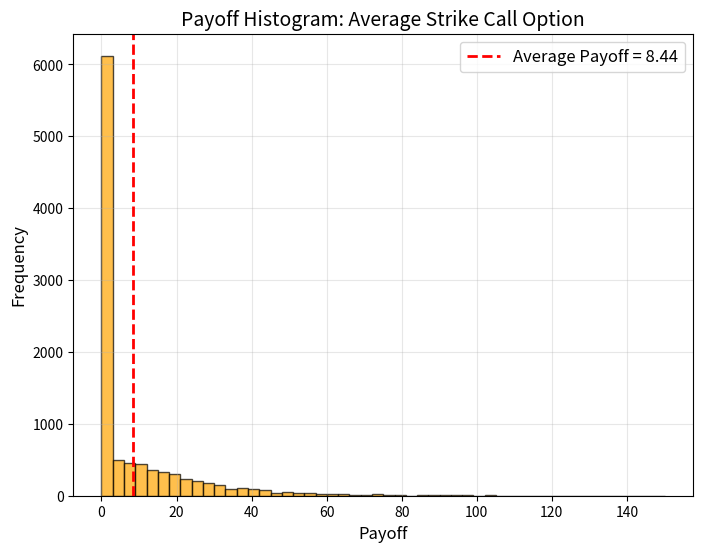
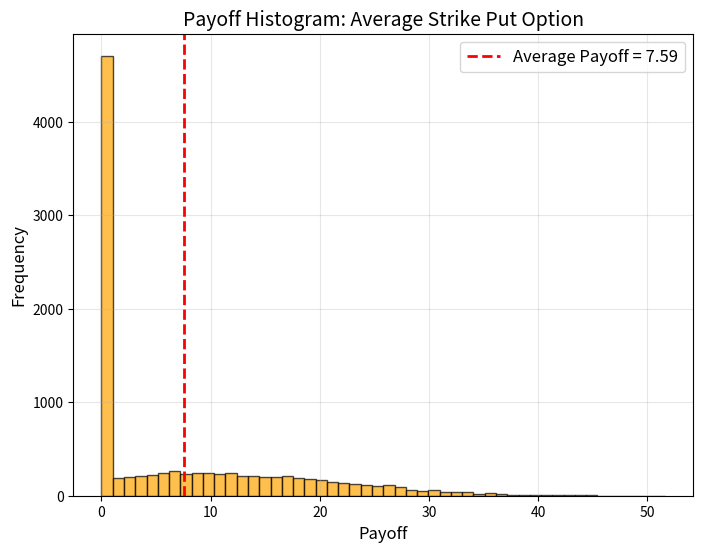

The script that saved these images, in order:
import numpy as np
import matplotlib.pyplot as plt

# Parameters
S0 = 100  # Initial stock price
r = 0.05  # Risk-free rate
q = 0.02  # Dividend yield
sigma = 0.4  # Volatility
T = 0.75  # Time to maturity (years)
N = 250  # Number of time steps
dt = T / N  # Time step size
M = 10000  # Number of simulations

# Precompute constants
mu = r - q  # Drift term
discount_factor = np.exp(-r * T)

# Simulate stock price paths
np.random.seed(42)  # For reproducibility
z = np.random.normal(0, 1, (M, N))  # Random draws
S = np.zeros((M, N + 1))  # Stock price matrix
S[:, 0] = S0  # Initial stock price

# Generate stock prices
for t in range(1, N + 1):
    S[:, t] = S[:, t - 1] * np.exp((mu - 0.5 * sigma**2) * dt + sigma * np.sqrt(dt) * z[:, t - 1])

# Compute average stock prices for each path
S_avg = np.mean(S[:, :-1], axis=1)  # Exclude the last time step

# Compute payoffs for Asian options
# 1. Average Strike Call Option
payoff_call = np.maximum(S[:, -1] - S_avg, 0)

# 2. Average Strike Put Option
payoff_put = np.maximum(S_avg - S[:, -1], 0)

# Discount the expected payoffs to get option prices
price_call = discount_factor * np.mean(payoff_call)
price_put = discount_factor * np.mean(payoff_put)

# Generate histograms for payoffs
def plot_histogram(payoffs, title, color, average_payoff):
    plt.figure(figsize=(8, 6))
    plt.hist(payoffs, bins=50, color=color, alpha=0.7, edgecolor='black')
    plt.axvline(x=average_payoff, color='red', linestyle='--', linewidth=2, label=f'Average Payoff = {average_payoff:.2f}')
    plt.title(title, fontsize=14)
    plt.xlabel('Payoff', fontsize=12)
    plt.ylabel('Frequency', fontsize=12)
    plt.legend(fontsize=12)
    plt.grid(alpha=0.3)
    plt.show()

# Plot histogram for Average Strike Call Option
average_call_payoff = np.mean(payoff_call)
plot_histogram(payoff_call, 'Payoff Histogram: Average Strike Call Option', 'orange', average_call_payoff)

# Plot histogram for Average Strike Put Option
average_put_payoff = np.mean(payoff_put)
plot_histogram(payoff_put, 'Payoff Histogram: Average Strike Put Option', 'orange', average_put_payoff)

# Print option prices
print(f"Price of Average Strike Call Option: ${price_call:.2f}")
print(f"Price of Average Strike Put Option: ${price_put:.2f}")


